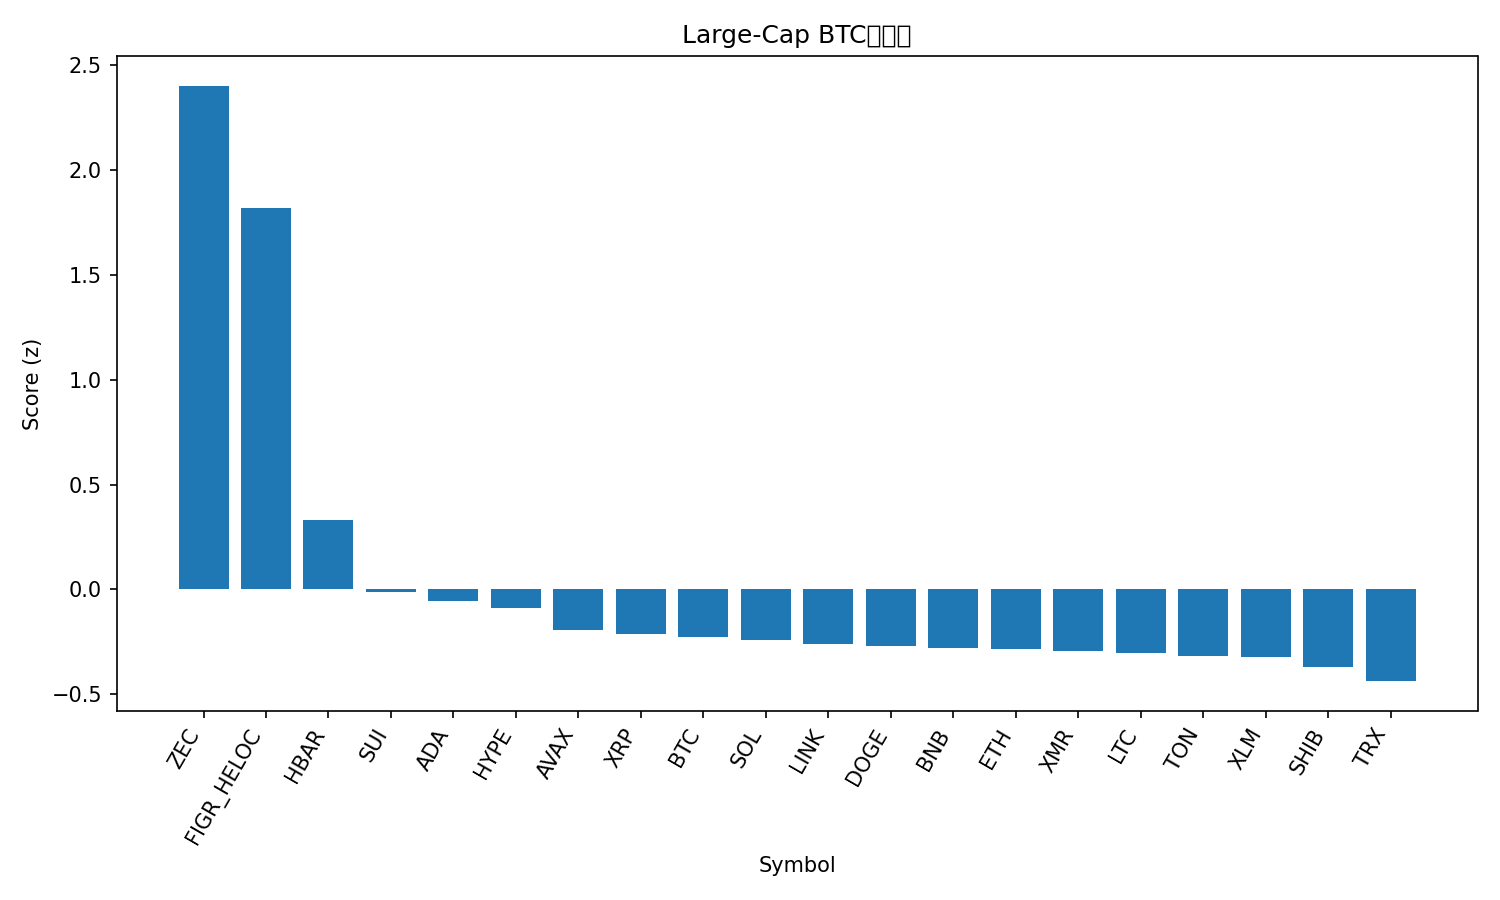

Values plotted in this chart, from the file beside it:
rank, name, symbol, price_btc, price_usd, pct_1h_btc, pct_24h_btc, pct_7d_btc, market_cap_rank, market_cap_usd, volume_usd, score
1, Zcash, ZEC, 0.003907, 430.3, 4.875, 16.67, 60.9, 31, 7034935817, 1503825265, 2.403
2, Figure Heloc, FIGR_HELOC, 9.48e-06, 1.044, -0.3595, 342.2, 108.8, 13, 13970691853, 175553693, 1.819
3, Hedera, HBAR, 1.83e-06, 0.2019, 1.037, 3.987, 19.59, 26, 8575322556, 426214724, 0.3298
4, Sui, SUI, 2.159e-05, 2.38, 0.624, 1.131, -4.926, 25, 8626480545, 765668069, -0.01312
5, Cardano, ADA, 5.56e-06, 0.6122, 0.5673, -0.4855, -6.087, 11, 22397302612, 1011823283, -0.05324
6, Hyperliquid, HYPE, 0.0003989, 43.93, 0.2883, -2.773, 12.9, 17, 11897339891, 650615199, -0.08639
7, Avalanche, AVAX, 0.0001671, 18.41, 0.2439, 0.01126, -4.461, 28, 7854133813, 432685678, -0.1923
8, XRP, XRP, 2.283e-05, 2.51, 0.1249, 1.115, -0.3356, 4, 151108199293, 3945119233, -0.2117
9, Bitcoin, BTC, 1.0, 110084, 0.0, 0.0, 0.0, 1, 2196351896899, 52107457629, -0.2256
10, Solana, SOL, 0.001699, 187.1, 0.09442, 0.2551, -2.569, 6, 103380080045, 5171621088, -0.2401
11, Chainlink, LINK, 0.0001571, 17.3, 0.0606, 1.335, -2.581, 16, 12057921797, 677485687, -0.2596
12, Dogecoin, DOGE, 1.7e-06, 0.1869, 0.08545, 0.4985, -5.488, 9, 28327308474, 1339011258, -0.2673
13, BNB, BNB, 0.009889, 1089, 0.0118, -0.4587, -1.203, 5, 150085511556, 3058742816, -0.2783
14, Ethereum, ETH, 0.03505, 3858, -0.0978, 0.05064, -1.015, 2, 465732341165, 30365887368, -0.2829
15, Monero, XMR, 0.00302, 332.5, -0.0975, 2.807, 3.123, 33, 6140643636, 131692954, -0.2944
16, Litecoin, LTC, 0.000872, 96.02, -0.0681, 1.48, 0.3888, 30, 7343539726, 510259104, -0.3019
17, Toncoin, TON, 2.092e-05, 2.3, -0.2357, 5.755, 7.895, 35, 5806416903, 221295026, -0.3169
18, Stellar, XLM, 2.76e-06, 0.3045, -0.03183, -0.2615, -4.224, 20, 9762292538, 187573447, -0.3203
19, Shiba Inu, SHIB, 9.1319e-11, 1.005e-05, -0.2005, 1.572, -0.7184, 34, 5922167142, 140615209, -0.3697
20, TRON, TRX, 2.69e-06, 0.2957, -0.3391, -0.08093, -0.004044, 10, 27994962112, 523227726, -0.437
21, Bitcoin Cash, BCH, 0.004937, 543.5, -0.4688, -2.624, 8.356, 18, 10836670442, 336562186, -0.4622
